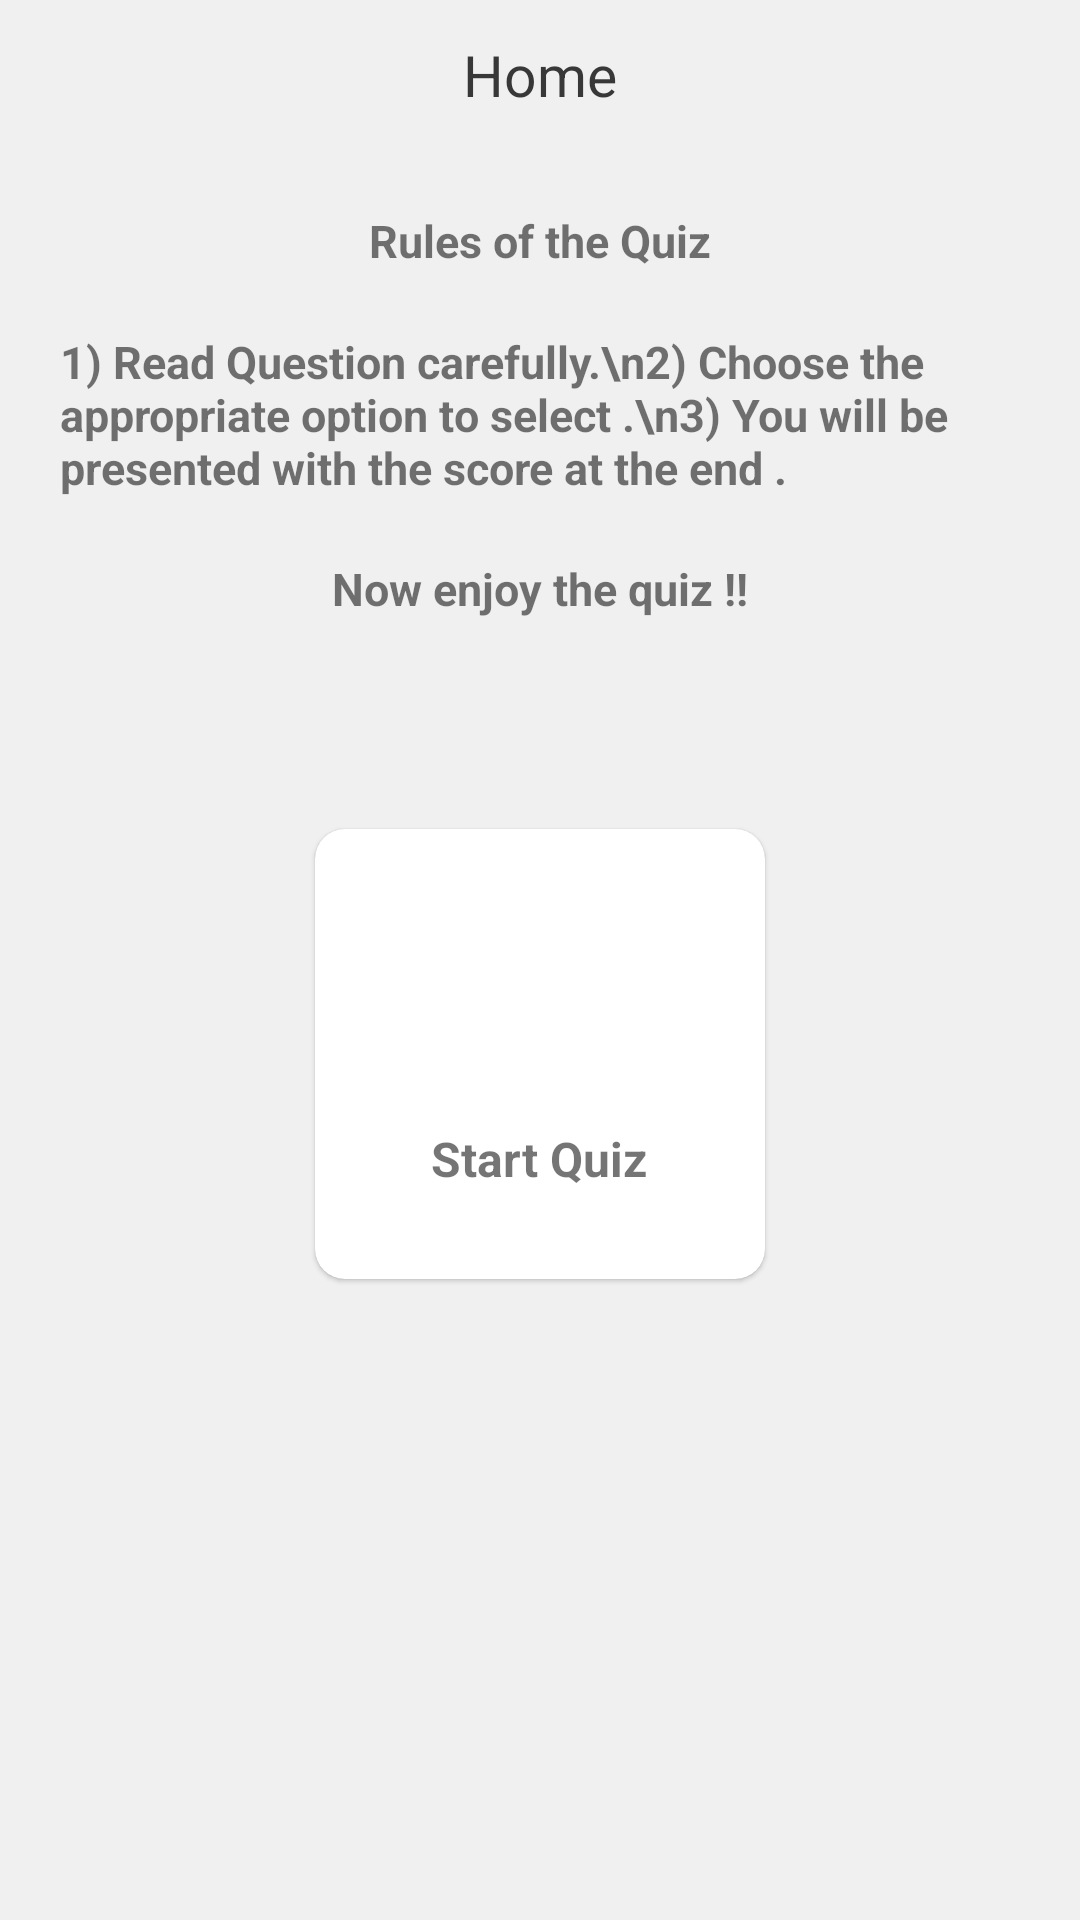

The Android layout XML behind this screen, and the referenced resources:
<!-- AndroidManifest.xml: application theme AppTheme -->
<!-- res/layout/layout_fragment_home.xml -->
<?xml version="1.0" encoding="utf-8"?>
<RelativeLayout xmlns:android="http://schemas.android.com/apk/res/android"
    xmlns:app="http://schemas.android.com/apk/res-auto"
    android:layout_width="match_parent"
    android:layout_height="match_parent"
    android:background="#f0f0f0"
    android:orientation="vertical">

    <TextView
        android:id="@+id/topHeading"
        android:layout_width="match_parent"
        android:layout_height="50dp"
        android:gravity="center"
        android:text="Home"
        android:textColor="#383838"
        android:textSize="19sp" />

    <LinearLayout
        android:id="@+id/quizRules"
        android:layout_width="match_parent"
        android:layout_height="wrap_content"
        android:layout_below="@id/topHeading"
        android:orientation="vertical">

        <TextView
            android:layout_width="wrap_content"
            android:layout_height="wrap_content"
            android:layout_gravity="center_horizontal"
            android:layout_marginStart="20dp"
            android:layout_marginTop="20dp"
            android:layout_marginEnd="20dp"
            android:text="Rules of the Quiz"
            android:textSize="15dp"
            android:textStyle="bold" />

        <TextView
            android:layout_width="wrap_content"
            android:layout_height="wrap_content"
            android:layout_gravity="center_horizontal"
            android:layout_marginStart="20dp"
            android:layout_marginTop="20dp"
            android:layout_marginEnd="20dp"
            android:text="1) Read Question carefully.\n2) Choose the appropriate option to select .\n3) You will be presented with the score at the end ."
            android:textSize="15dp"
            android:textStyle="bold" />

        <TextView
            android:layout_width="wrap_content"
            android:layout_height="wrap_content"
            android:layout_gravity="center_horizontal"
            android:layout_marginStart="20dp"
            android:layout_marginTop="20dp"
            android:layout_marginEnd="20dp"
            android:text="Now enjoy the quiz !!"
            android:textSize="15dp"
            android:textStyle="bold" />

    </LinearLayout>

    <androidx.cardview.widget.CardView
        android:id="@+id/fr_home_startBtn"
        android:layout_width="150dp"
        android:layout_height="150dp"
        android:layout_below="@id/quizRules"
        android:layout_centerHorizontal="true"
        android:layout_marginTop="70dp"
        app:cardBackgroundColor="@android:color/white"
        app:cardCornerRadius="10dp"
        app:cardElevation="1dp">

        <LinearLayout
            android:layout_width="match_parent"
            android:layout_height="match_parent"
            android:gravity="center"
            android:orientation="vertical">

            <ImageView
                android:layout_width="50dp"
                android:layout_height="50dp"
                android:layout_gravity="center"
                android:src="@drawable/ic_baseline_assignment_turned_in_24" />

            <TextView
                android:layout_width="wrap_content"
                android:layout_height="wrap_content"
                android:layout_marginTop="20dp"
                android:text="Start Quiz"
                android:textSize="16sp"
                android:textStyle="bold" />

        </LinearLayout>

    </androidx.cardview.widget.CardView>

</RelativeLayout>
<!-- resources referenced by this layout -->
<resources>
  <style name="AppTheme" parent="Theme.AppCompat.Light.DarkActionBar">
          <item name="colorPrimary">@color/colorPrimary</item>
          <item name="colorPrimaryDark">@color/colorPrimaryDark</item>
          <item name="colorAccent">@color/colorAccent</item>
      </style>
  <color name="colorPrimary">#6200EE</color>
  <color name="colorPrimaryDark">#3700B3</color>
  <color name="colorAccent">#03DAC5</color>
</resources>
